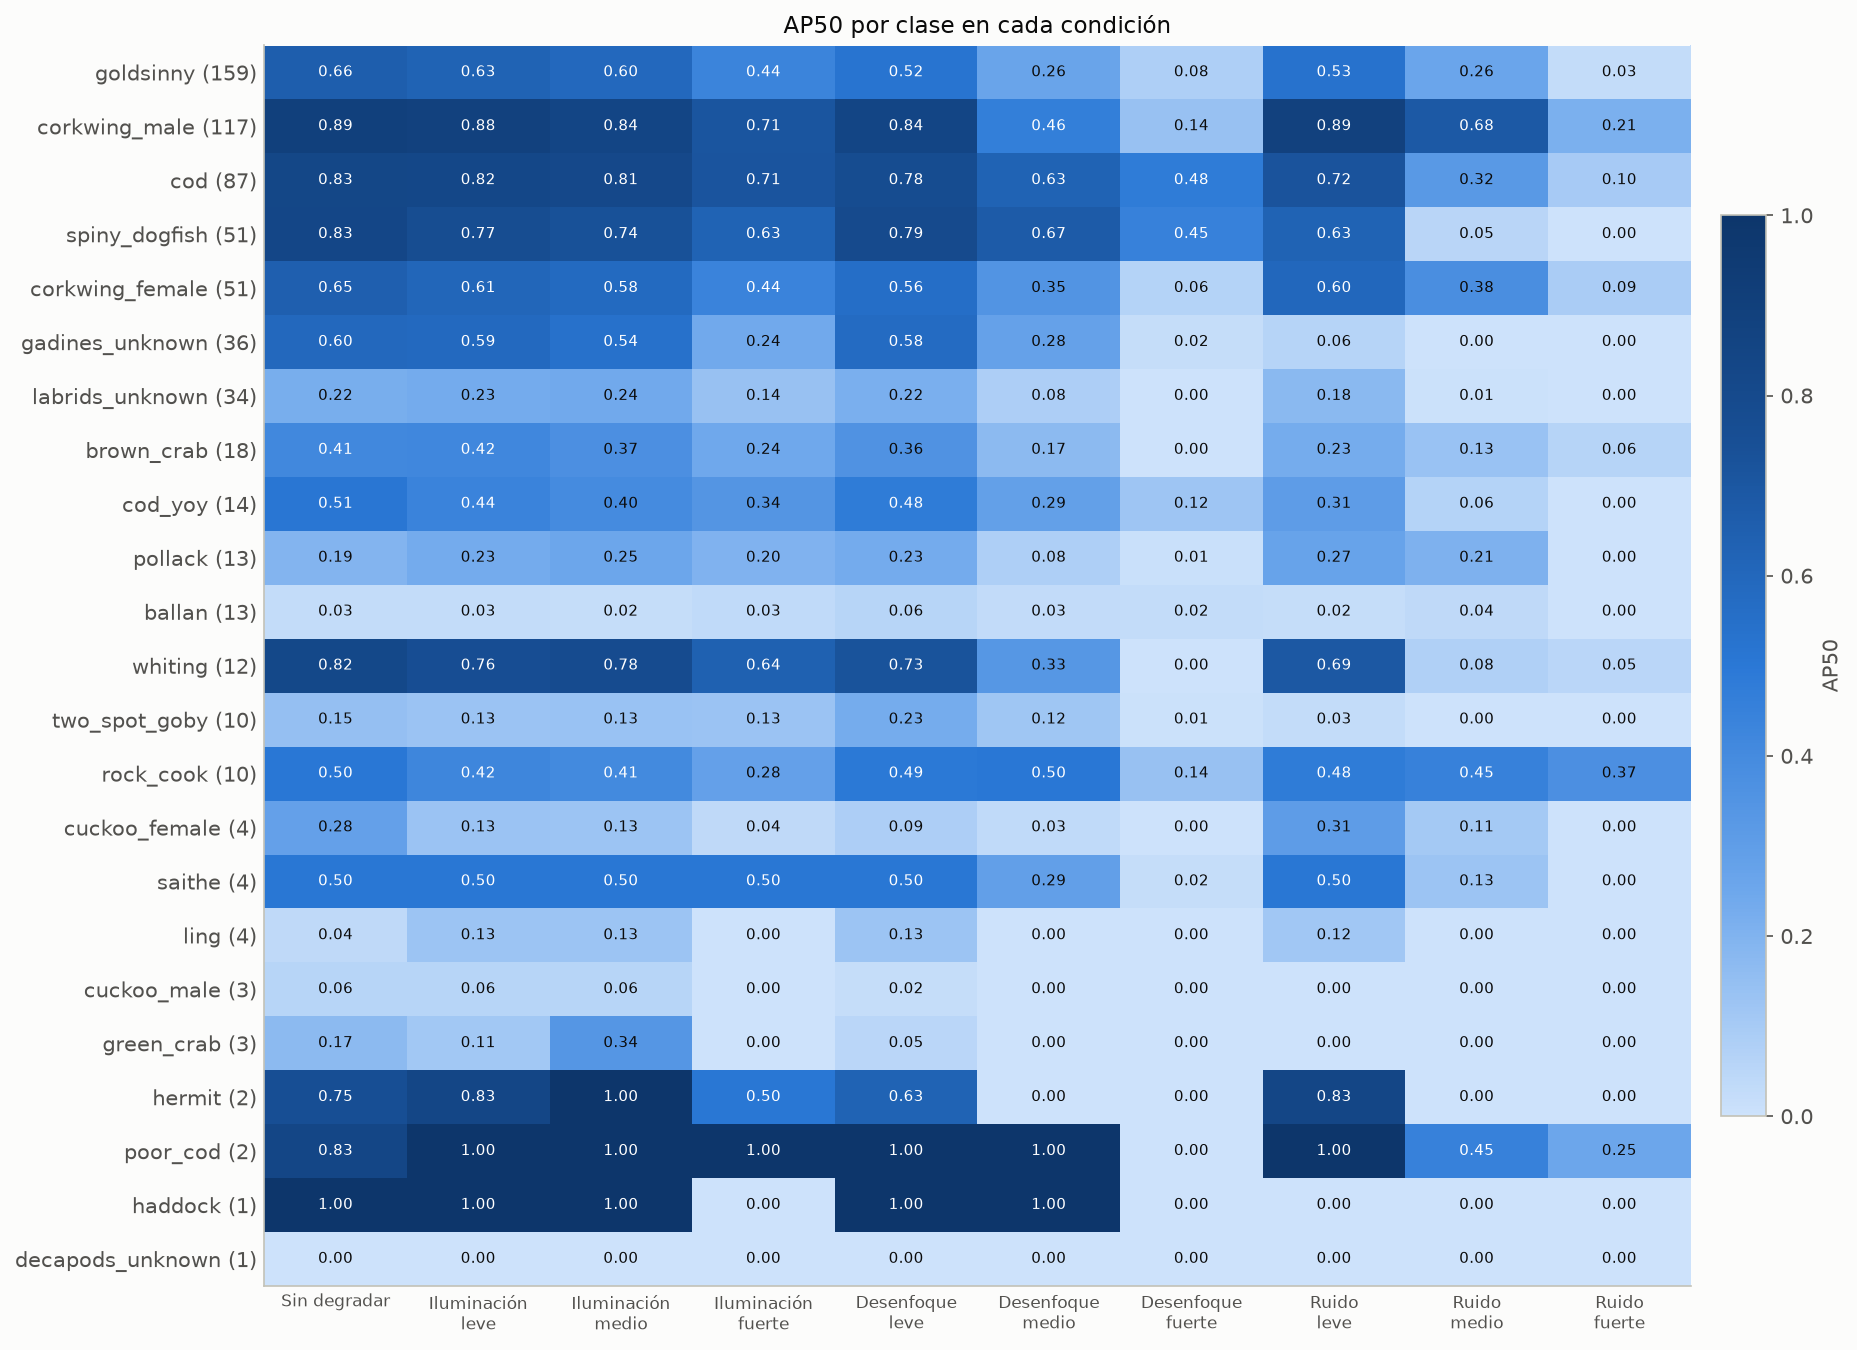

Data behind this chart, as committed beside it:
, Sin degradar, Reducción de iluminación, leve, Reducción de iluminación, medio, Reducción de iluminación, fuerte, Desenfoque, leve, Desenfoque, medio, Desenfoque, fuerte, Ruido, leve, Ruido, medio, Ruido, fuerte
goldsinny (159), 0.656, 0.6262, 0.5957, 0.4371, 0.5209, 0.2619, 0.08138, 0.5339, 0.2585, 0.02675
corkwing_male (117), 0.8931, 0.8805, 0.8409, 0.71, 0.8433, 0.4619, 0.14, 0.8858, 0.6841, 0.2125
cod (87), 0.8253, 0.8234, 0.8104, 0.7124, 0.7756, 0.6252, 0.4797, 0.7214, 0.3216, 0.09785
spiny_dogfish (51), 0.8313, 0.7691, 0.7358, 0.6258, 0.7926, 0.6736, 0.452, 0.6271, 0.05149, 0.0
corkwing_female (51), 0.6479, 0.608, 0.5826, 0.4413, 0.5551, 0.351, 0.06286, 0.5981, 0.38, 0.09265
gadines_unknown (36), 0.5952, 0.5889, 0.5396, 0.2409, 0.5771, 0.2784, 0.02257, 0.061, 0.0, 0.0
labrids_unknown (34), 0.2216, 0.2336, 0.2399, 0.1384, 0.2157, 0.08427, 0.002116, 0.1754, 0.007546, 0.0
brown_crab (18), 0.4132, 0.4154, 0.3725, 0.2427, 0.3584, 0.1683, 0.0, 0.2284, 0.1337, 0.06153
cod_yoy (14), 0.5102, 0.4406, 0.3951, 0.3436, 0.4785, 0.2857, 0.1229, 0.3078, 0.06423, 0.0
pollack (13), 0.1939, 0.2341, 0.2502, 0.2027, 0.2324, 0.07998, 0.0111, 0.2723, 0.2059, 0.0
ballan (13), 0.02719, 0.02617, 0.02304, 0.03146, 0.05545, 0.03099, 0.02437, 0.0207, 0.03752, 0.00233
whiting (12), 0.8166, 0.7585, 0.7816, 0.637, 0.7263, 0.3333, 0.0, 0.6936, 0.07667, 0.04809
two_spot_goby (10), 0.1468, 0.1313, 0.1332, 0.1328, 0.2277, 0.1175, 0.005186, 0.02658, 0.0, 0.0
rock_cook (10), 0.5, 0.4233, 0.4054, 0.2841, 0.4939, 0.5006, 0.1386, 0.477, 0.4509, 0.3729
cuckoo_female (4), 0.2849, 0.1308, 0.1271, 0.0374, 0.08581, 0.03218, 0.0, 0.3069, 0.1073, 0.0
saithe (4), 0.505, 0.505, 0.505, 0.505, 0.505, 0.2904, 0.02145, 0.505, 0.1287, 0.0
ling (4), 0.03678, 0.1262, 0.1262, 0.0, 0.1262, 0.0, 0.0, 0.1167, 0.0, 0.0
cuckoo_male (3), 0.05611, 0.05611, 0.05611, 0.0, 0.0198, 0.0, 0.0, 0.0, 0.0, 0.0
green_crab (3), 0.1683, 0.1122, 0.3366, 0.0, 0.04809, 0.0, 0.0, 0.0, 0.0, 0.0
hermit (2), 0.7525, 0.835, 1.0, 0.505, 0.6287, 0.0, 0.0, 0.835, 0.0, 0.0
poor_cod (2), 0.835, 1.0, 1.0, 1.0, 1.0, 1.0, 0.0, 1.0, 0.4505, 0.2525
haddock (1), 1.0, 1.0, 1.0, 0.0, 1.0, 1.0, 0.0, 0.0, 0.0, 0.0
decapods_unknown (1), 0.0, 0.0, 0.0, 0.0, 0.0, 0.0, 0.0, 0.0, 0.0, 0.0
